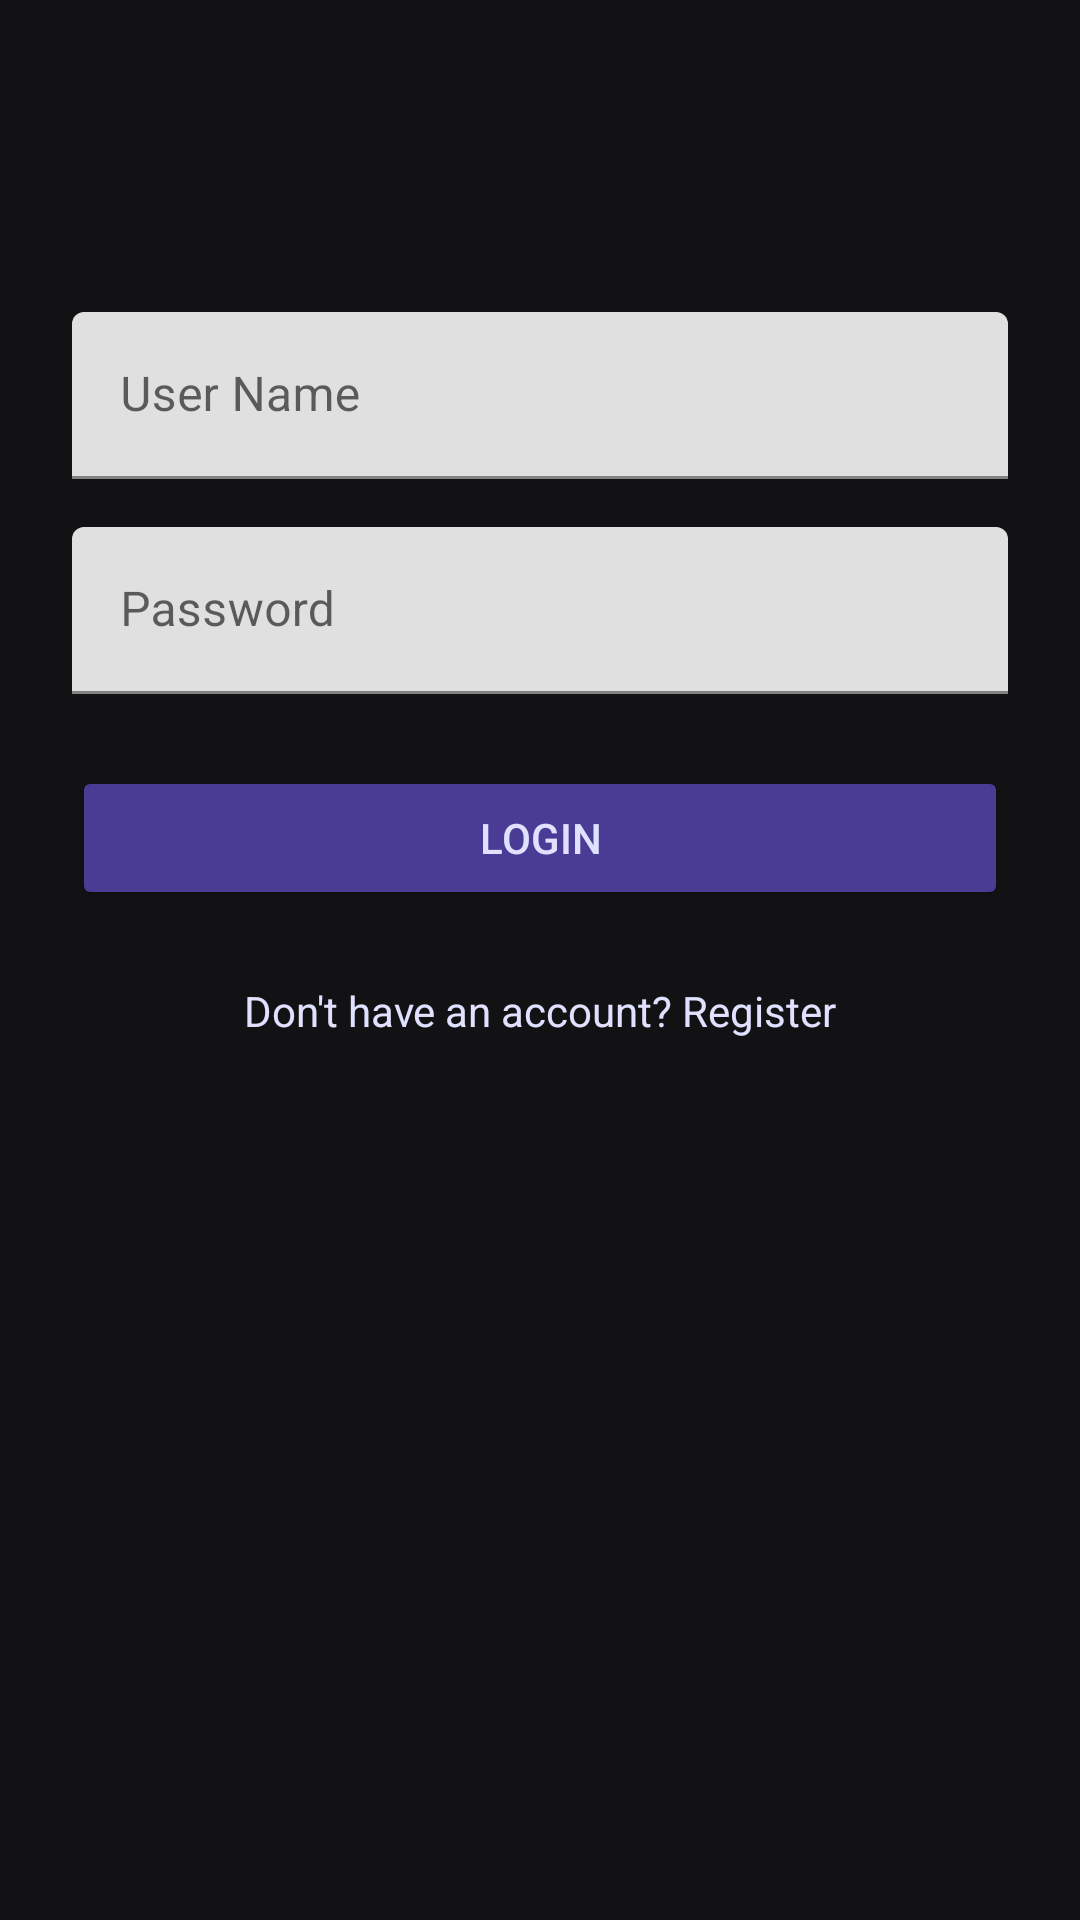

Android layout source for this screen:
<!-- AndroidManifest.xml: application theme Theme.MangaPDF -->
<!-- res/layout/activity_login.xml -->
<?xml version="1.0" encoding="utf-8"?>
<androidx.constraintlayout.widget.ConstraintLayout
    xmlns:android="http://schemas.android.com/apk/res/android"
    xmlns:app="http://schemas.android.com/apk/res-auto"
    android:layout_width="match_parent"
    android:layout_height="match_parent"
    android:background="@color/background"
    android:padding="24dp">

    <com.google.android.material.textfield.TextInputLayout
        android:id="@+id/tilName"
        android:layout_width="0dp"
        android:layout_height="wrap_content"
        android:hint="@string/name"
        app:hintTextColor="@color/imageBackground"
        app:layout_constraintTop_toTopOf="parent"
        app:layout_constraintStart_toStartOf="parent"
        app:layout_constraintEnd_toEndOf="parent"
        android:layout_marginTop="80dp">

        <com.google.android.material.textfield.TextInputEditText
            android:id="@+id/etName"
            android:layout_width="match_parent"
            android:layout_height="wrap_content"
            android:inputType="textPersonName"
            android:textColor="@color/imageBackground"
            android:textCursorDrawable="@null" />
    </com.google.android.material.textfield.TextInputLayout>

    <com.google.android.material.textfield.TextInputLayout
        android:id="@+id/tilPassword"
        android:layout_width="0dp"
        android:layout_height="wrap_content"
        android:hint="@string/password"
        app:hintTextColor="@color/imageBackground"
        app:layout_constraintTop_toBottomOf="@id/tilName"
        app:layout_constraintStart_toStartOf="parent"
        app:layout_constraintEnd_toEndOf="parent"
        android:layout_marginTop="16dp">

        <com.google.android.material.textfield.TextInputEditText
            android:id="@+id/etPassword"
            android:layout_width="match_parent"
            android:layout_height="wrap_content"
            android:inputType="textPassword"
            android:textColor="@color/imageBackground"
            android:textCursorDrawable="@null" />
    </com.google.android.material.textfield.TextInputLayout>

    <Button
        android:id="@+id/btnLogin"
        android:layout_width="0dp"
        android:layout_height="wrap_content"
        android:text="@string/login"
        android:backgroundTint="@color/rippleEffect"
        android:textColor="@color/primaryText"
        app:layout_constraintTop_toBottomOf="@id/tilPassword"
        app:layout_constraintStart_toStartOf="parent"
        app:layout_constraintEnd_toEndOf="parent"
        android:layout_marginTop="24dp"/>

    <TextView
        android:id="@+id/tvRegister"
        android:layout_width="wrap_content"
        android:layout_height="wrap_content"
        android:text="@string/don_t_have_an_account_register"
        android:textColor="@color/primaryText"
        android:layout_marginTop="24dp"
        android:layout_marginBottom="32dp"
        android:clickable="true"
        android:focusable="true"
        app:layout_constraintTop_toBottomOf="@id/btnLogin"
        app:layout_constraintStart_toStartOf="parent"
        app:layout_constraintEnd_toEndOf="parent"/>
</androidx.constraintlayout.widget.ConstraintLayout>
<!-- resources referenced by this layout -->
<resources>
  <color name="background">#121214</color>
  <color name="imageBackground">#1F1A3D</color>
  <color name="primaryText">#E0E0FF</color>
  <color name="rippleEffect">#4A3B94</color>
  <string name="don_t_have_an_account_register">Don\'t have an account? Register</string>
  <string name="login">Login</string>
  <string name="name">User Name</string>
  <string name="password">Password</string>
  <style name="Theme.MangaPDF" parent="Theme.MaterialComponents.DayNight.DarkActionBar">
          
          <item name="colorPrimary">@color/purple_500</item>
          <item name="colorPrimaryVariant">@color/purple_700</item>
          <item name="colorOnPrimary">@color/white</item>
          
          <item name="colorSecondary">@color/teal_200</item>
          <item name="colorSecondaryVariant">@color/teal_700</item>
          <item name="colorOnSecondary">@color/black</item>
          
          <item name="android:statusBarColor">?attr/colorPrimaryVariant</item>
          
      </style>
  <!-- not gathered from this repository: default colours our renderer supplied (Android Studio template values) -->
  <color name="purple_500">#FF6200EE</color>
  <color name="purple_700">#FF3700B3</color>
  <color name="teal_200">#FF03DAC5</color>
  <color name="teal_700">#FF018786</color>
  <color name="black">#FF000000</color>
  <color name="white">#FFFFFFFF</color>
</resources>
